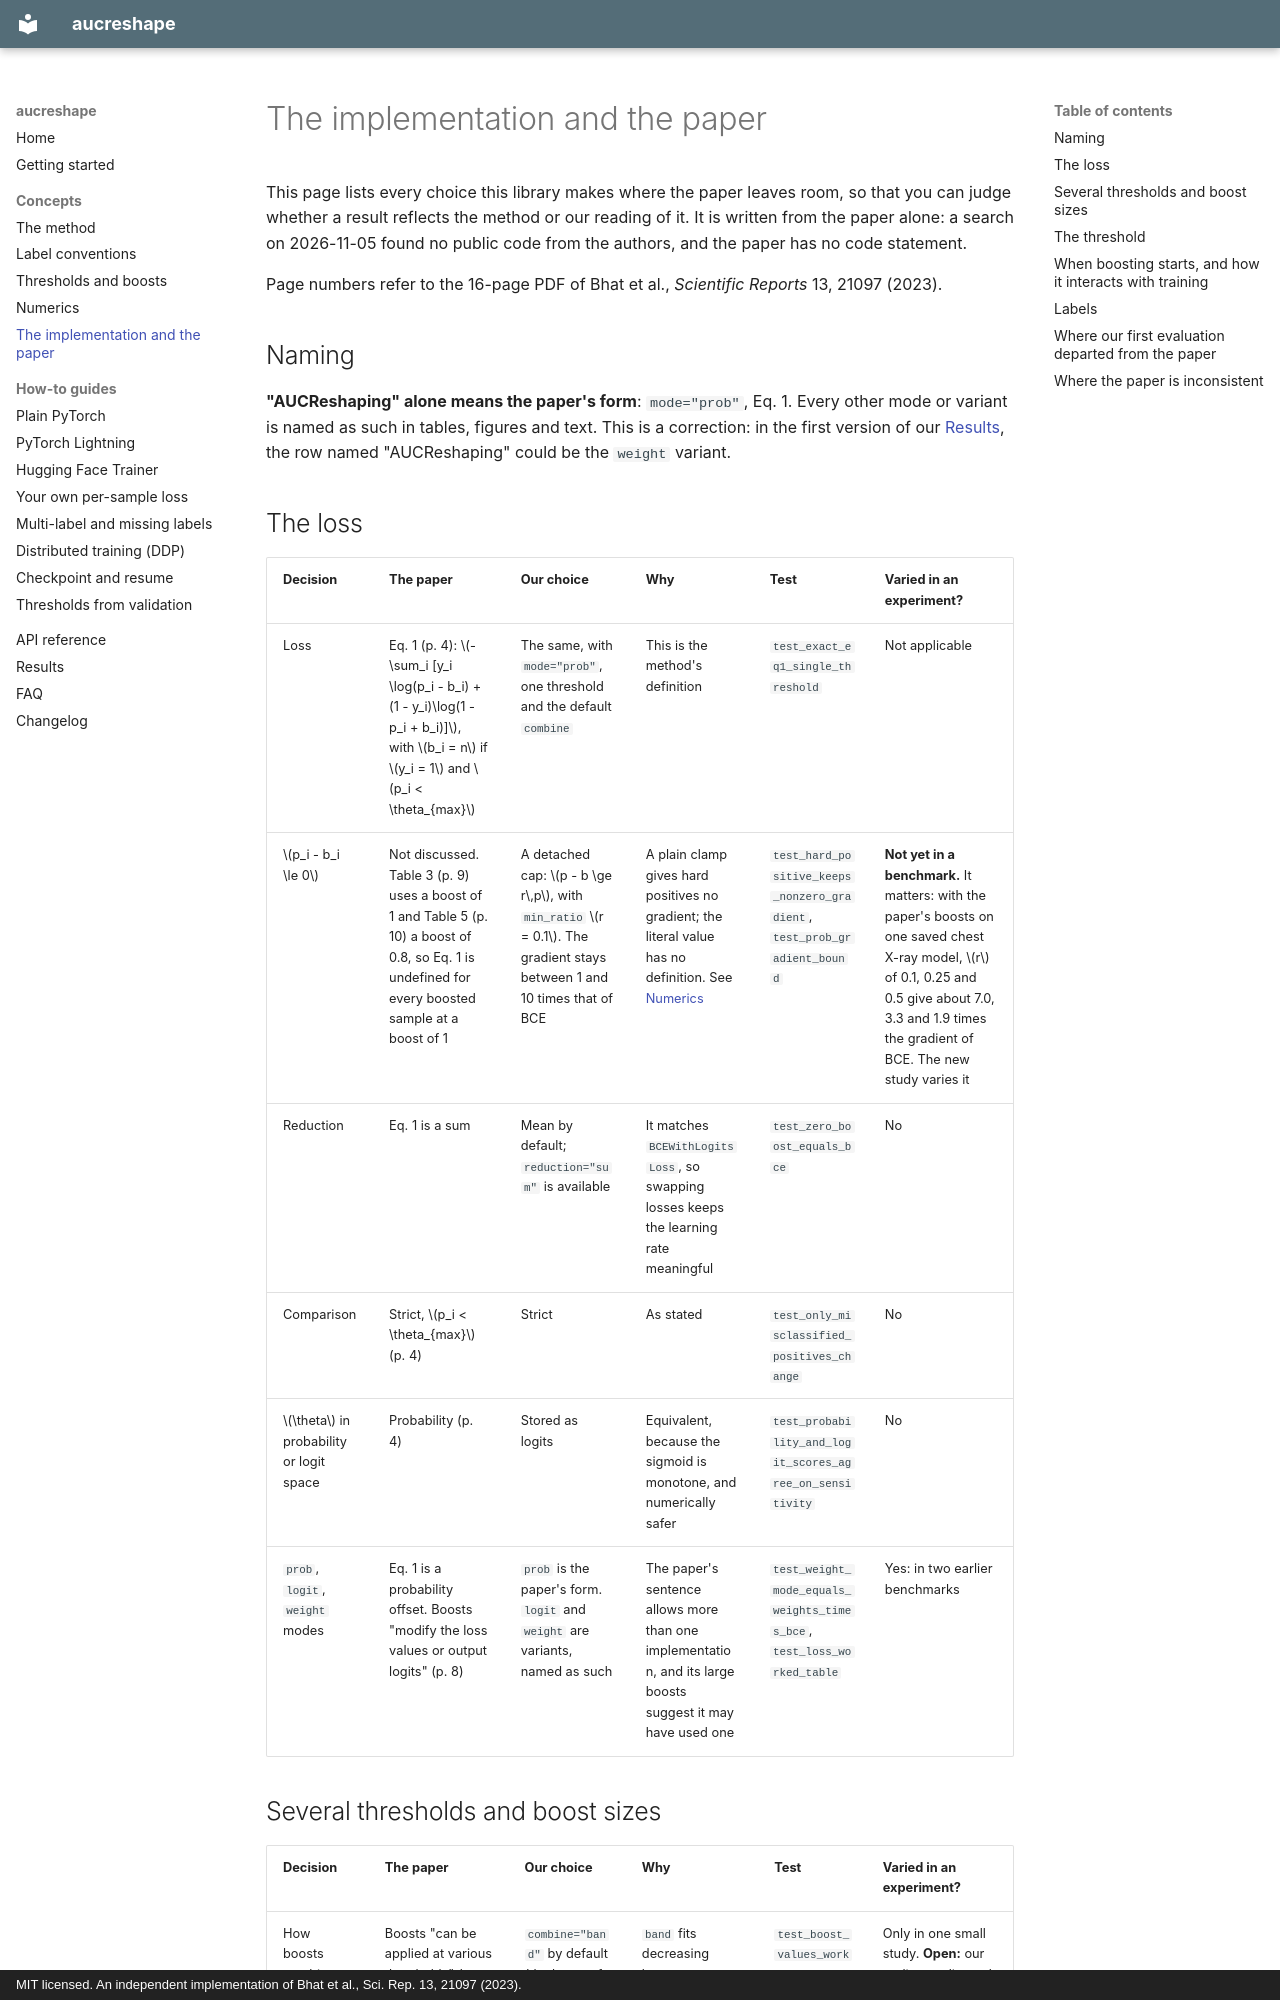

repository: ibouftini/AUCReshaping · page: concepts/implementation-vs-paper/index.html · generator: mkdocs · copyright: MIT licensed. An independent implementation of Bhat et al., Sci. Rep. 13, 21097 (2023).

# The implementation and the paper

This page lists every choice this library makes where the paper leaves room, so that you can judge
whether a result reflects the method or our reading of it. It is written from the paper alone: a
search on 2026-11-05 found no public code from the authors, and the paper has no code statement.

Page numbers refer to the 16-page PDF of Bhat et al., *Scientific Reports* 13, 21097 (2023).

## Naming

**"AUCReshaping" alone means the paper's form**: `mode="prob"`, Eq. 1. Every other mode or variant
is named as such in tables, figures and text. This is a correction: in the first version of our
[Results](../results.md), the row named "AUCReshaping" could be the `weight` variant.

## The loss

| Decision | The paper | Our choice | Why | Test | Varied in an experiment? |
|---|---|---|---|---|---|
| Loss | Eq. 1 (p. 4): $-\sum_i [y_i \log(p_i - b_i) + (1 - y_i)\log(1 - p_i + b_i)]$, with $b_i = n$ if $y_i = 1$ and $p_i < \theta_{max}$ | The same, with `mode="prob"`, one threshold and the default `combine` | This is the method's definition | `test_exact_eq1_single_threshold` | Not applicable |
| $p_i - b_i \le 0$ | Not discussed. Table 3 (p. 9) uses a boost of 1 and Table 5 (p. 10) a boost of 0.8, so Eq. 1 is undefined for every boosted sample at a boost of 1 | A detached cap: $p - b \ge r\,p$, with `min_ratio` $r = 0.1$. The gradient stays between 1 and 10 times that of BCE | A plain clamp gives hard positives no gradient; the literal value has no definition. See [Numerics](numerics.md) | `test_hard_positive_keeps_nonzero_gradient`, `test_prob_gradient_bound` | **Not yet in a benchmark.** It matters: with the paper's boosts on one saved chest X-ray model, $r$ of 0.1, 0.25 and 0.5 give about 7.0, 3.3 and 1.9 times the gradient of BCE. The new study varies it |
| Reduction | Eq. 1 is a sum | Mean by default; `reduction="sum"` is available | It matches `BCEWithLogitsLoss`, so swapping losses keeps the learning rate meaningful | `test_zero_boost_equals_bce` | No |
| Comparison | Strict, $p_i < \theta_{max}$ (p. 4) | Strict | As stated | `test_only_misclassified_positives_change` | No |
| $\theta$ in probability or logit space | Probability (p. 4) | Stored as logits | Equivalent, because the sigmoid is monotone, and numerically safer | `test_probability_and_logit_scores_agree_on_sensitivity` | No |
| `prob`, `logit`, `weight` modes | Eq. 1 is a probability offset. Boosts "modify the loss values or output logits" (p. 8) | `prob` is the paper's form. `logit` and `weight` are variants, named as such | The paper's sentence allows more than one implementation, and its large boosts suggest it may have used one | `test_weight_mode_equals_weights_times_bce`, `test_loss_worked_table` | Yes: in two earlier benchmarks |
